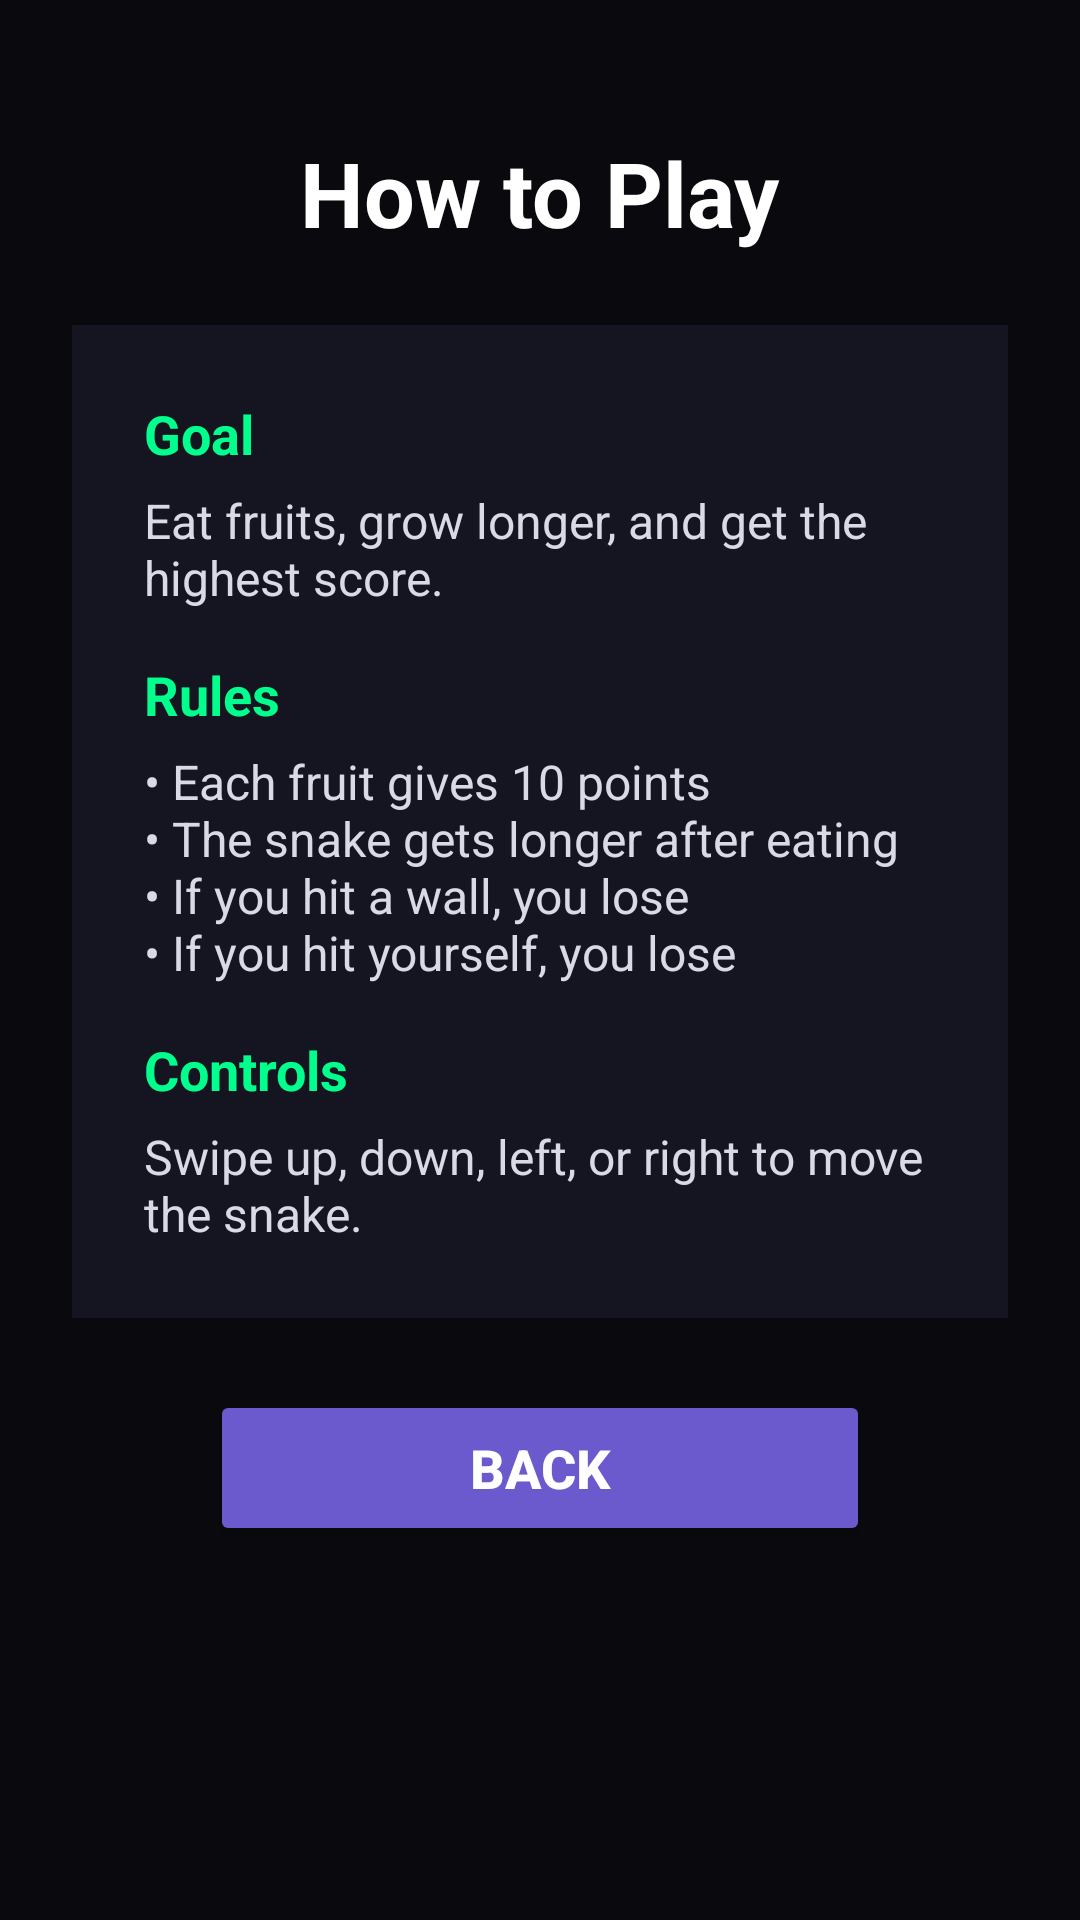

Write the Android layout XML for this screen, with the resource values it uses.
<!-- AndroidManifest.xml: application theme Theme.SnakeProGame -->
<!-- res/layout/activity_instruction.xml -->
<?xml version="1.0" encoding="utf-8"?>
<LinearLayout xmlns:android="http://schemas.android.com/apk/res/android"
    android:layout_width="match_parent"
    android:layout_height="match_parent"
    android:orientation="vertical"
    android:background="#0A0A0E"
    android:padding="24dp"
    android:gravity="center_horizontal">

    <TextView
        android:layout_width="wrap_content"
        android:layout_height="wrap_content"
        android:text="How to Play"
        android:textColor="#FFFFFF"
        android:textSize="30sp"
        android:textStyle="bold"
        android:layout_marginTop="20dp"
        android:layout_marginBottom="24dp" />

    <LinearLayout
        android:layout_width="match_parent"
        android:layout_height="wrap_content"
        android:orientation="vertical"
        android:background="#151521"
        android:padding="24dp"
        android:layout_marginBottom="24dp">

        <TextView
            android:layout_width="wrap_content"
            android:layout_height="wrap_content"
            android:text="Goal"
            android:textColor="#00FF8C"
            android:textSize="18sp"
            android:textStyle="bold" />

        <TextView
            android:layout_width="match_parent"
            android:layout_height="wrap_content"
            android:text="Eat fruits, grow longer, and get the highest score."
            android:textColor="#DADAE6"
            android:textSize="16sp"
            android:layout_marginTop="6dp"
            android:layout_marginBottom="16dp" />

        <TextView
            android:layout_width="wrap_content"
            android:layout_height="wrap_content"
            android:text="Rules"
            android:textColor="#00FF8C"
            android:textSize="18sp"
            android:textStyle="bold" />

        <TextView
            android:layout_width="match_parent"
            android:layout_height="wrap_content"
            android:text="• Each fruit gives 10 points&#10;• The snake gets longer after eating&#10;• If you hit a wall, you lose&#10;• If you hit yourself, you lose"
            android:textColor="#DADAE6"
            android:textSize="16sp"
            android:layout_marginTop="6dp"
            android:layout_marginBottom="16dp" />

        <TextView
            android:layout_width="wrap_content"
            android:layout_height="wrap_content"
            android:text="Controls"
            android:textColor="#00FF8C"
            android:textSize="18sp"
            android:textStyle="bold" />

        <TextView
            android:layout_width="match_parent"
            android:layout_height="wrap_content"
            android:text="Swipe up, down, left, or right to move the snake."
            android:textColor="#DADAE6"
            android:textSize="16sp"
            android:layout_marginTop="6dp" />

    </LinearLayout>

    <Button
        android:id="@+id/btnBack"
        android:layout_width="220dp"
        android:layout_height="52dp"
        android:text="Back"
        android:textStyle="bold"
        android:textSize="18sp"
        android:textColor="#FFFFFF"
        android:backgroundTint="#6A5ACD" />

</LinearLayout>
<!-- resources referenced by this layout -->
<resources>
  <style name="Theme.SnakeProGame" parent="Base.Theme.SnakeProGame" />
  <style name="Base.Theme.SnakeProGame" parent="Theme.Material3.DayNight.NoActionBar">
          
          
      </style>
</resources>
